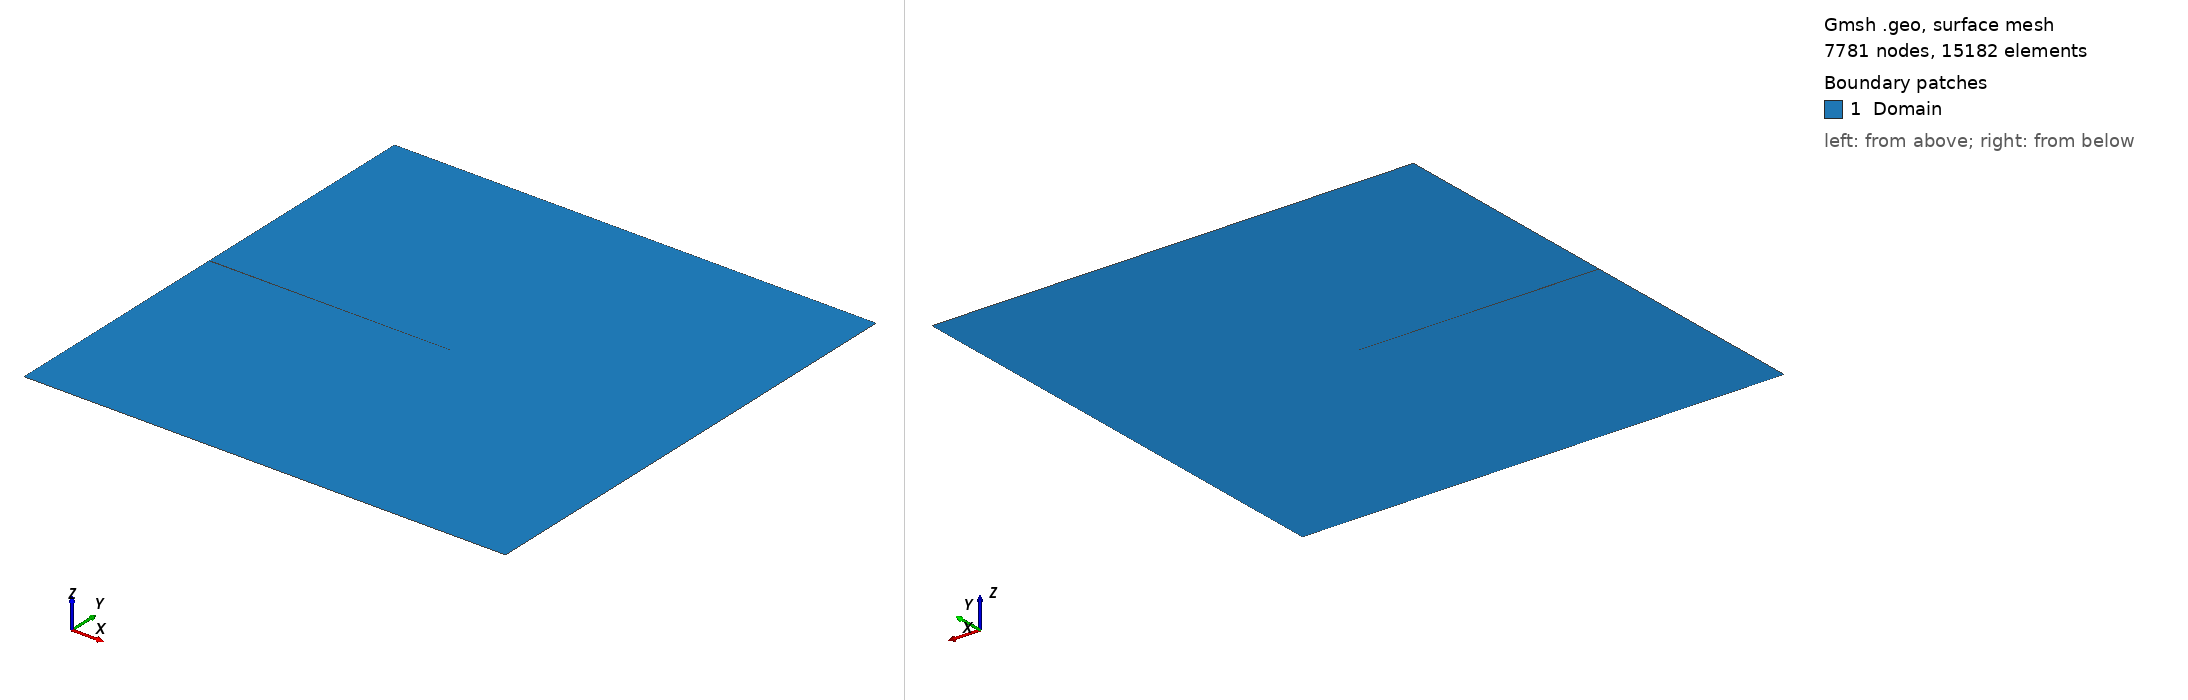

Gmsh geometry script, surface-meshed: 7781 nodes, 15182 surface elements. Boundary patches (legend numbers): 1 Domain. Left view from above one corner, right view from below the opposite corner. Legend entries are the model's physical surfaces. The drawing asked Gmsh for element sizes between 1% and 20% of the model's largest extent; the script's own settings can give other sizes.

=== mesh_quad.geo (drawn) ===
// Mode 2 Pure Shear Fracture Mesh
// Domain: [0,1] x [-0.5, 0.5] matching pff.cpp
// Physical notch at y=0, from x=0 to x=0.5 (crack tip)
// Refinement in expected crack propagation region

// Use MSH format 2.2 for MFEM compatibility
Mesh.MshFileVersion = 2.2;

// Parameters - mesh sizes matching pff.cpp after local refinement
// Base mesh h = 1/30 = 0.0333, refined h = 0.0333/4 = 0.0083
lc = 0.0333;              // Base mesh size
lc_refined = 0.0083;      // Refined mesh size near crack path
lc_refined_2 = 0.0083;    // Extra refinement near crack tip

// Domain dimensions (matching pff.cpp)
Lx = 1.0;
Ly_half = 0.5;
crack_tip = 0.5;
notch_half_width = 0.001;  // Small notch opening (half-width)

// Points - domain corners and notch
Point(1) = {0, -Ly_half, 0, lc};                      // Bottom-left
Point(2) = {Lx, -Ly_half, 0, lc};                     // Bottom-right
Point(3) = {Lx, Ly_half, 0, lc};                      // Top-right
Point(4) = {0, Ly_half, 0, lc};                       // Top-left
Point(5) = {0, notch_half_width, 0, lc_refined};     // Left edge, above notch
Point(6) = {crack_tip, 0, 0, lc_refined};            // Crack tip
Point(7) = {0, -notch_half_width, 0, lc_refined};    // Left edge, below notch

// Lines
Line(1) = {1, 2};    // Bottom edge
Line(2) = {2, 3};    // Right edge
Line(3) = {3, 4};    // Top edge
Line(4) = {4, 5};    // Left edge (above notch)
Line(5) = {5, 6};    // Upper notch face
Line(6) = {6, 7};    // Lower notch face
Line(7) = {7, 1};    // Left edge (below notch)

// Line loop and surface
Line Loop(1) = {1, 2, 3, 4, 5, 6, 7};
Plane Surface(1) = {1};

// Refine mesh along expected crack path
// From pff.cpp: oriented box with center=(0.65, -0.25), length=0.8, width=0.2
// length_direction=(1, -1.5), so crack goes down-right from notch tip
Field[1] = Box;
Field[1].VIn = lc_refined;
Field[1].VOut = lc;
Field[1].XMin = 0.45;      // Start near notch tip
Field[1].XMax = 1.0;       // To right edge
Field[1].YMin = -0.5;      // Down to bottom
Field[1].YMax = 0.1;       // Slightly above y=0
Field[1].Thickness = 0.05; // Transition thickness

// Extra refinement near crack tip
Field[2] = Box;
Field[2].VIn = lc_refined_2;
Field[2].VOut = lc;
Field[2].XMin = 0.45;      // Around crack tip
Field[2].XMax = 0.65;
Field[2].YMin = -0.1;
Field[2].YMax = 0.1;
Field[2].Thickness = 0.02;

// Use the minimum of the two fields
Field[3] = Min;
Field[3].FieldsList = {1, 2};

// Set the background mesh field
Background Field = 3;

Mesh 2; // Generate 2D mesh

// Physical groups for boundary conditions (matching pff.cpp convention)
// Attribute 1 = Bottom, 2 = Right, 3 = Top, 4 = Left
Physical Line("Bottom", 1) = {1};
Physical Line("Right", 2) = {2};
Physical Line("Top", 3) = {3};
Physical Line("Left", 4) = {4, 7};
Physical Line("Notch", 5) = {5, 6};
Physical Surface("Domain", 1) = {1};
